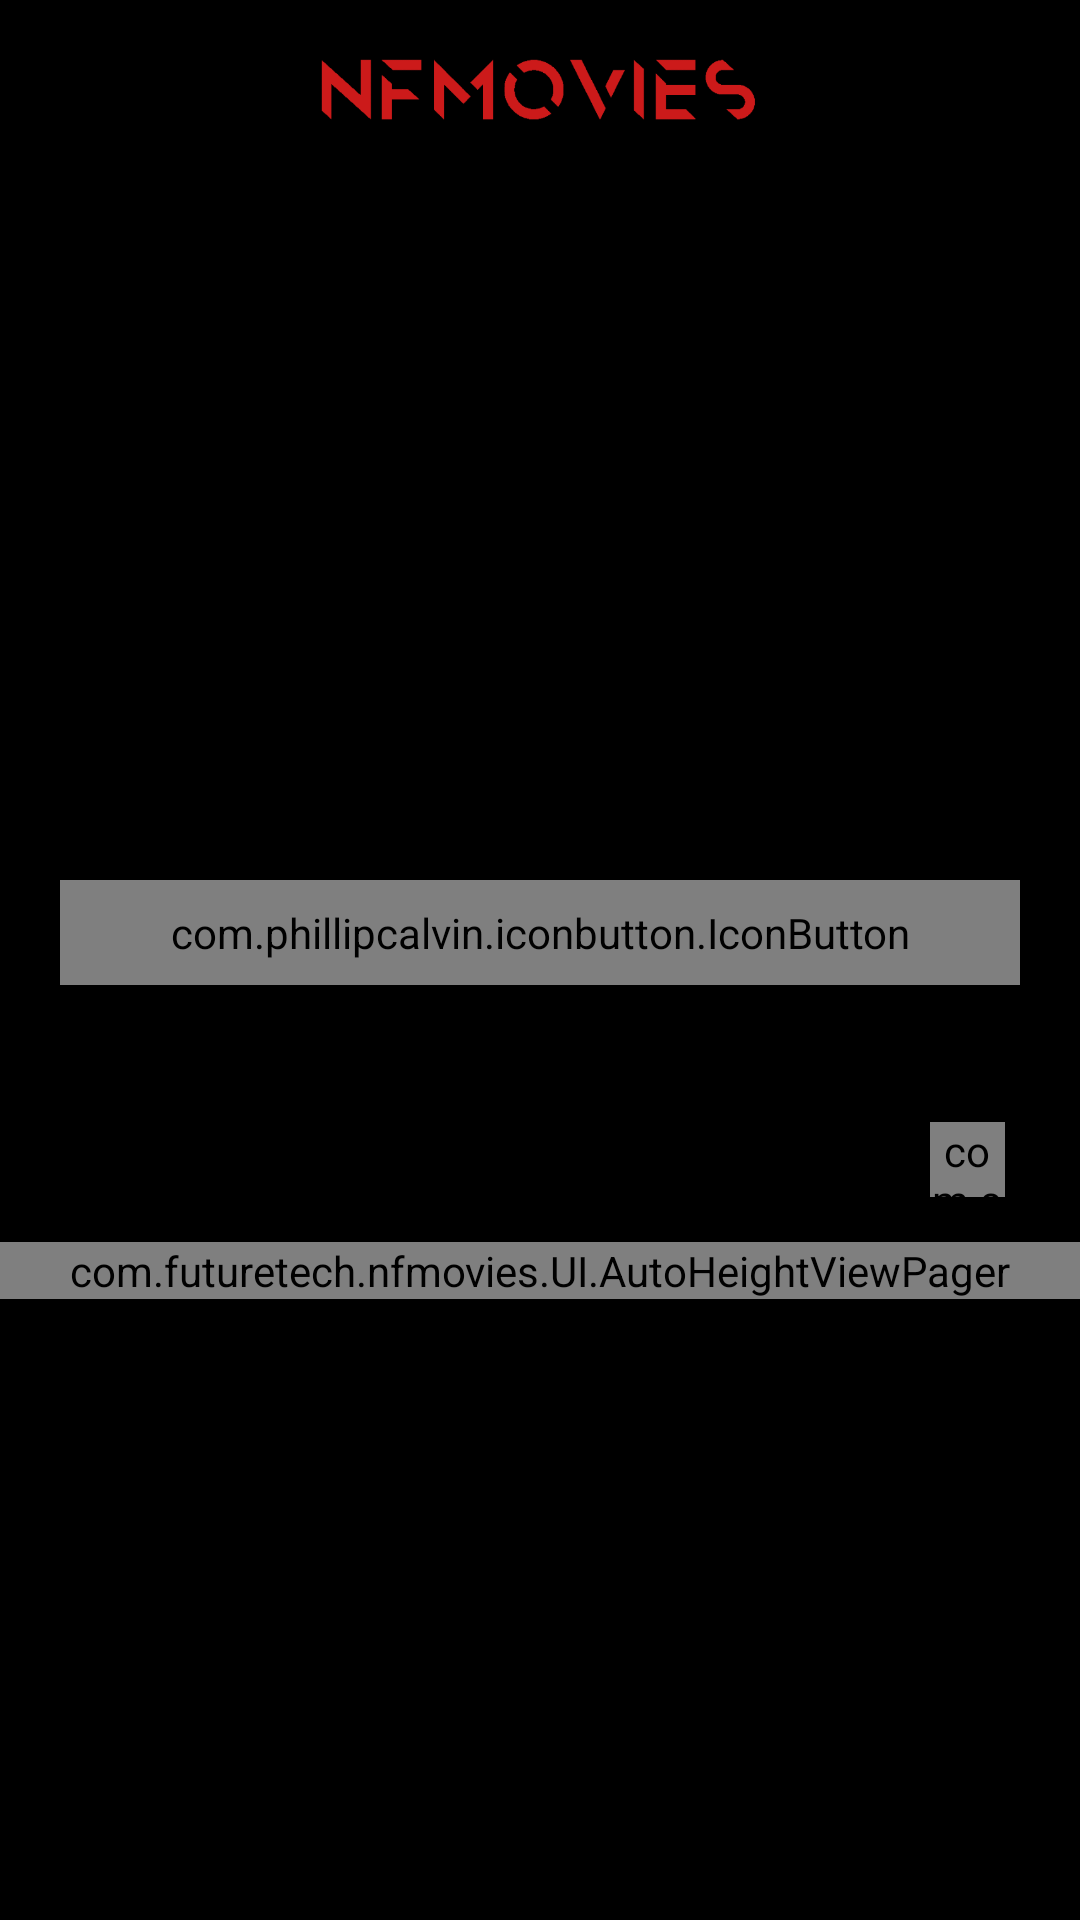

Reconstruct the res/layout file that produces this screen, plus the resources it refers to.
<!-- AndroidManifest.xml: application theme AppTheme -->
<!-- res/layout/activity_movie_detail.xml -->
<?xml version="1.0" encoding="utf-8"?>
<androidx.coordinatorlayout.widget.CoordinatorLayout
        xmlns:android="http://schemas.android.com/apk/res/android"
        xmlns:tools="http://schemas.android.com/tools"
        xmlns:app="http://schemas.android.com/apk/res-auto"
        android:background="@color/colorPrimary"
        app:statusBarBackground="@android:color/transparent"
        android:layout_width="match_parent"
        android:layout_height="match_parent">
    <androidx.constraintlayout.widget.ConstraintLayout
            android:layout_width="match_parent"
            android:layout_height="match_parent">
        <ImageView
                android:scaleType="centerCrop"
                android:layout_width="match_parent"
                android:layout_height="500dp"
                android:id="@+id/detail_bg" app:layout_constraintTop_toTopOf="parent"
                app:layout_constraintStart_toStartOf="parent"
                app:layout_constraintEnd_toEndOf="parent" />
        <ImageView
                android:layout_width="match_parent"
                android:layout_height="0dp" app:srcCompat="@drawable/gradient_bg"
                android:id="@+id/detail_gradient_bg"
                app:layout_constraintTop_toTopOf="parent"
                app:layout_constraintBottom_toBottomOf="@id/detail_bg"
                app:layout_constraintStart_toStartOf="parent"
                app:layout_constraintEnd_toEndOf="parent"/>
    </androidx.constraintlayout.widget.ConstraintLayout>
    <com.google.android.material.appbar.AppBarLayout
            xmlns:android="http://schemas.android.com/apk/res/android"
            xmlns:app="http://schemas.android.com/apk/res-auto"
            android:background="@android:color/transparent"
            android:fitsSystemWindows="true"
            android:layout_width="match_parent"
            app:elevation="0dp"
            android:layout_height="@dimen/bar_height">
    <include layout="@layout/center_logo_bar"/>
    </com.google.android.material.appbar.AppBarLayout>
    <androidx.core.widget.NestedScrollView
            android:layout_width="match_parent"
            android:layout_height="wrap_content"
            app:layout_behavior="@string/appbar_scrolling_view_behavior"
            tools:context=".Activity.MovieDetailActivity">
        <androidx.constraintlayout.widget.ConstraintLayout
                android:layout_width="match_parent"
                android:layout_height="wrap_content">

            <ImageView
                    android:background="@color/colorPrimary"
                    android:transitionName="sharedImg"
                    android:outlineAmbientShadowColor="@color/colorPrimaryDark"
                    android:outlineSpotShadowColor="@color/colorPrimaryDark"
                    android:scaleType="centerCrop"
                    android:layout_width="@dimen/movie_card_width"
                    android:layout_height="@dimen/movie_card_height"
                    android:id="@+id/detail_img"
                    app:layout_constraintStart_toStartOf="parent"
                    app:layout_constraintEnd_toEndOf="parent" android:layout_marginTop="10dp"
                    app:layout_constraintTop_toTopOf="parent"/>
            <LinearLayout
                    android:orientation="vertical"
                    android:layout_width="match_parent"
                    android:layout_height="0dp"
                    app:layout_constraintTop_toBottomOf="@+id/detail_img"
                    app:layout_constraintStart_toStartOf="parent"
                    app:layout_constraintEnd_toEndOf="parent"
                    android:visibility="visible"
                    app:layout_constraintHorizontal_bias="0.0" android:id="@+id/linearLayout">
                <TextView
                        android:textAlignment="center"
                        android:singleLine="true"
                        android:textColor="@color/colorUnchecked"
                        android:textSize="16dp"
                        android:layout_width="match_parent"
                        android:layout_height="wrap_content" android:id="@+id/detail_info"
                        android:layout_marginStart="25dp" android:layout_marginEnd="25dp"
                        android:paddingTop="10dp" android:paddingBottom="10dp"/>
    
                <TextView
                    android:id="@+id/detail_name"
                    android:layout_width="match_parent"
                    android:layout_height="wrap_content"
                    android:layout_marginStart="25dp"
                    android:layout_marginEnd="25dp"
                    android:paddingBottom="10dp"
                    android:singleLine="true"
                    android:textAlignment="center"
                    android:textColor="@color/colorAccent"
                    android:textSize="16dp"
                    android:textStyle="bold" />
    
                <com.phillipcalvin.iconbutton.IconButton
                    android:id="@+id/detail_play"
                    android:layout_width="match_parent"
                    android:layout_height="35dp"
                    android:layout_marginStart="20dp"
                    android:layout_marginEnd="20dp"
                    android:background="@color/netflixRed"
                    android:drawableLeft="@drawable/ic_play_arrow_black_24dp"
                    android:drawableTint="@color/colorAccent"
                    android:focusable="true"
                    android:text="@string/play"
                    android:textColor="@color/colorAccent"
                    android:textStyle="bold"
                    app:iconPadding="5dp" />
            </LinearLayout>
    
            <TextView
                android:id="@+id/detail_description"
                android:layout_width="match_parent"
                android:layout_height="wrap_content"
                android:padding="10dp"
                android:textAlignment="viewStart"
                android:textColor="@color/colorAccent"
                android:textSize="13dp"
                app:layout_constraintEnd_toEndOf="parent"
                app:layout_constraintHorizontal_bias="0.496"
                app:layout_constraintStart_toStartOf="parent"
                app:layout_constraintTop_toBottomOf="@id/linearLayout" />
    
            <com.google.android.material.tabs.TabLayout
                android:id="@+id/detail_tab"
                android:layout_width="wrap_content"
                android:layout_height="wrap_content"
                android:focusable="true"
                app:layout_constraintStart_toStartOf="parent"
                app:layout_constraintTop_toBottomOf="@+id/detail_description"
                app:tabIndicatorColor="@color/netflixRed"
                app:tabIndicatorGravity="top"
                app:tabIndicatorHeight="4dp"
                app:tabTextColor="@color/colorAccent"></com.google.android.material.tabs.TabLayout>
    
            <com.sackcentury.shinebuttonlib.ShineButton
                android:id="@+id/detail_like_button"
                android:layout_width="25dp"
                android:layout_height="25dp"
                android:layout_marginTop="8dp"
                android:layout_marginRight="25dp"
                android:focusable="true"
                app:allow_random_color="false"
                app:btn_color="@color/colorAccent"
                app:btn_fill_color="@color/netflixRed"
                app:layout_constraintEnd_toEndOf="parent"
                app:layout_constraintTop_toBottomOf="@+id/detail_description"
                app:siShape="@raw/heart" />

            <com.futuretech.nfmovies.UI.AutoHeightViewPager
                    android:id="@+id/origin_view_pager"
                    android:layout_width="match_parent"
                    app:layout_constraintTop_toBottomOf="@+id/detail_tab" app:layout_constraintStart_toStartOf="parent"
                    app:layout_constraintEnd_toEndOf="parent"
                    android:layout_height="wrap_content"/>
        </androidx.constraintlayout.widget.ConstraintLayout>
    </androidx.core.widget.NestedScrollView>
    <me.zhanghai.android.materialprogressbar.MaterialProgressBar
            android:visibility="invisible"
            android:id="@+id/detail_progress"
            android:layout_width="match_parent"
            android:layout_height="2dp"
            android:indeterminate="true"
            app:mpb_progressStyle="horizontal"
            app:mpb_indeterminateTint="@color/netflixRed"
            app:mpb_useIntrinsicPadding="false"
            app:mpb_showProgressBackground="false"
            style="@style/Widget.MaterialProgressBar.ProgressBar.Horizontal.NoPadding"/>

</androidx.coordinatorlayout.widget.CoordinatorLayout>
<!-- res/layout/center_logo_bar.xml (included above) -->
<?xml version="1.0" encoding="utf-8"?>
<androidx.appcompat.widget.Toolbar xmlns:android="http://schemas.android.com/apk/res/android"
	xmlns:app="http://schemas.android.com/apk/res-auto"
	android:fitsSystemWindows="true"
	app:contentInsetStart="0dp"
	android:layout_width="match_parent"
	android:layout_height="@dimen/bar_height"
	android:minHeight="@dimen/bar_height"
	android:id="@+id/center_logo_bar"
	app:layout_scrollFlags="scroll|enterAlways">
    <androidx.constraintlayout.widget.ConstraintLayout
            android:layout_width="match_parent"
            android:layout_height="match_parent">
        <ImageView
                android:scaleType="centerInside"
                android:layout_width="150dp"
                android:layout_height="match_parent" app:srcCompat="@drawable/logo_banner"
                android:id="@+id/imageView4" app:layout_constraintEnd_toEndOf="parent"
                app:layout_constraintStart_toStartOf="parent"
                app:layout_constraintTop_toTopOf="parent"/>
    </androidx.constraintlayout.widget.ConstraintLayout>
</androidx.appcompat.widget.Toolbar>
<!-- resources referenced by this layout -->
<resources>
  <color name="colorAccent">#ffffff</color>
  <color name="colorPrimary">#000000</color>
  <color name="colorPrimaryDark">#000000</color>
  <color name="colorUnchecked">#808080</color>
  <color name="netflixRed">#E50914</color>
  <dimen name="bar_height">60dp</dimen>
  <dimen name="movie_card_height">150dp</dimen>
  <dimen name="movie_card_width">110dp</dimen>
  <!-- drawable gradient_bg (drawable) -->
  <?xml version="1.0" encoding="utf-8"?>
  <shape xmlns:android="http://schemas.android.com/apk/res/android"
      android:shape="rectangle">
      <gradient
          android:angle="90"
          android:startColor="@color/colorPrimaryDark"
          android:endColor="@android:color/transparent"/>
  </shape>
  <!-- drawable logo_banner: png bitmap (drawable, 13864 bytes) -->
  <string name="play">播放</string>
  <style name="AppTheme" parent="Theme.AppCompat.Light.NoActionBar">
          <item name="colorPrimary">@color/colorPrimary</item>
          <item name="colorPrimaryDark">@color/colorPrimaryDark</item>
          <item name="colorAccent">@color/colorAccent</item>
          <item name="android:textColorPrimary">@color/colorAccent</item>
          <item name="android:windowBackground">@color/colorPrimary</item>
          <item name="android:textColorSecondary">@color/colorUnchecked</item>
          <item name="colorBackgroundFloating">@color/colorPrimary</item>
          <item name="textColorAlertDialogListItem">@color/colorAccent</item>
          <item name="android:dialogTheme">@style/AppTheme.Dialog</item>
          <item name="android:alertDialogTheme">@style/AppTheme.Dialog</item>
      </style>
  <style name="AppTheme.Dialog" parent="Theme.MaterialComponents.Dialog">
          <item name="android:windowBackground">@color/colorPrimary</item>
          <item name="android:background">@color/colorPrimary</item>
          <item name="colorAccent">@color/colorUnchecked</item>
      </style>
</resources>
